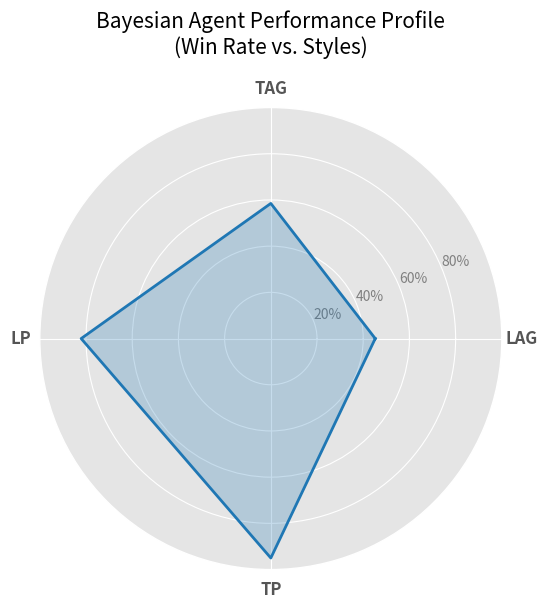
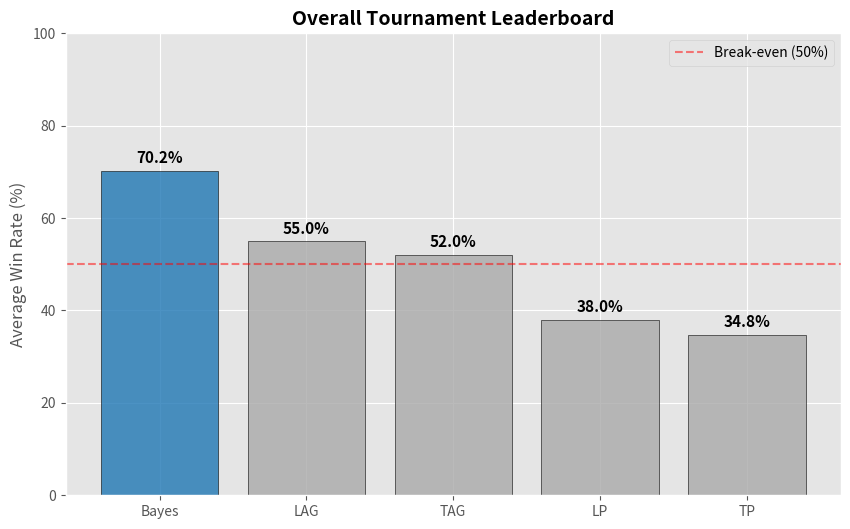

Recreate these plots in Python, in order.
import matplotlib.pyplot as plt
import numpy as np

# ==========================================
# 1. Fill in benchmark/tournament result data here
# ==========================================

# Scenario A: Bayesian win rate vs four styles (from benchmark.py results)
# Example: 45.2% vs LAG, 58.5% vs TAG...
bayes_vs_others = {
    'LAG': 45.2,  # Fill in your real data
    'TAG': 58.5,
    'LP':  82.1,
    'TP':  95.0
}

# Scenario B: Average win rate in round robin (calculate mean from fast_tournament.py)
# This represents "Overall Dominance"
overall_win_rates = {
    'Bayes': 70.2, # (45.2 + 58.5 + 82.1 + 95.0) / 4
    'LAG':   55.0,
    'TAG':   52.0,
    'LP':    38.0,
    'TP':    34.8
}

# ==========================================
# 2. Plotting Logic (No modification needed)
# ==========================================

def plot_radar_chart():
    """
    Plot Radar Chart: Show Bayes adaptability vs different styles
    """
    labels = list(bayes_vs_others.keys())
    stats = list(bayes_vs_others.values())

    # Close the circle
    stats += stats[:1]
    angles = np.linspace(0, 2*np.pi, len(labels), endpoint=False).tolist()
    angles += angles[:1]

    fig, ax = plt.subplots(figsize=(6, 6), subplot_kw=dict(polar=True))
    
    # Plot lines and fill
    ax.plot(angles, stats, color='#1f77b4', linewidth=2, linestyle='solid')
    ax.fill(angles, stats, color='#1f77b4', alpha=0.25)

    # Set labels
    ax.set_xticks(angles[:-1])
    ax.set_xticklabels(labels, size=12, fontweight='bold')
    
    # Set scale (0% - 100%)
    ax.set_ylim(0, 100)
    plt.yticks([20, 40, 60, 80], ["20%", "40%", "60%", "80%"], color="grey", size=10)
    
    plt.title('Bayesian Agent Performance Profile\n(Win Rate vs. Styles)', size=15, y=1.1)
    
    plt.savefig('viz_radar.png', dpi=300, bbox_inches='tight')
    print("Generated: viz_radar.png")
    plt.show()

def plot_bar_chart():
    """
    Plot Bar Chart: Show overall strength ranking of all Agents
    """
    # Sort
    sorted_data = dict(sorted(overall_win_rates.items(), key=lambda item: item[1], reverse=True))
    agents = list(sorted_data.keys())
    rates = list(sorted_data.values())

    fig, ax = plt.subplots(figsize=(10, 6))
    
    # Define colors: Highlight Bayes, grey for others
    colors = ['#1f77b4' if 'Bayes' in x else '#a9a9a9' for x in agents]
    
    bars = ax.bar(agents, rates, color=colors, edgecolor='black', alpha=0.8)

    # Add numeric labels
    for bar in bars:
        height = bar.get_height()
        ax.text(bar.get_x() + bar.get_width()/2., height + 1,
                f'{height:.1f}%',
                ha='center', va='bottom', fontsize=11, fontweight='bold')

    # Add 50% baseline
    ax.axhline(y=50, color='red', linestyle='--', alpha=0.5, label='Break-even (50%)')

    ax.set_ylabel('Average Win Rate (%)', fontsize=12)
    ax.set_title('Overall Tournament Leaderboard', fontsize=14, fontweight='bold')
    ax.set_ylim(0, 100)
    ax.legend()
    
    plt.savefig('viz_leaderboard.png', dpi=300, bbox_inches='tight')
    print("Generated: viz_leaderboard.png")
    plt.show()

if __name__ == "__main__":
    # Set style
    plt.style.use('ggplot') 
    
    print("=== Generating Visualizations ===")
    plot_radar_chart()
    plot_bar_chart()